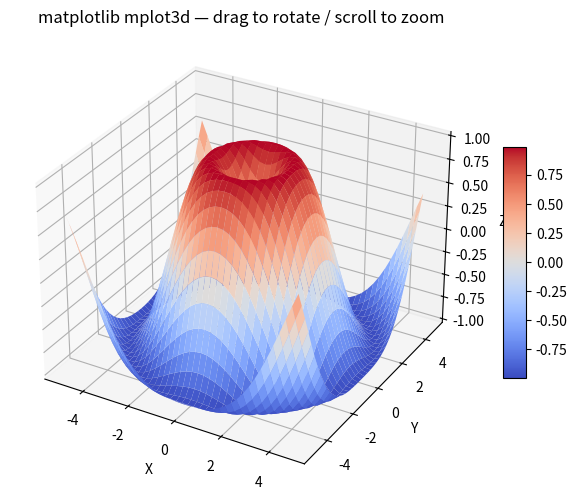

This chart was generated by the following Python code:
"""Open an interactive matplotlib mplot3d window (drag to rotate).

Requires a GUI backend (TkAgg / Qt). Run:

    python scripts/mpl_3d_interactive.py
"""

from __future__ import annotations

import numpy as np
import matplotlib.pyplot as plt
from matplotlib import cm


def main() -> None:
    fig = plt.figure(figsize=(8, 6))
    ax = fig.add_subplot(111, projection="3d")

    x = np.arange(-5, 5, 0.25)
    y = np.arange(-5, 5, 0.25)
    x, y = np.meshgrid(x, y)
    r = np.sqrt(x**2 + y**2)
    z = np.sin(r)

    surf = ax.plot_surface(
        x, y, z, cmap=cm.coolwarm, linewidth=0, antialiased=True
    )
    fig.colorbar(surf, shrink=0.5, aspect=10)
    ax.set_title("matplotlib mplot3d — drag to rotate / scroll to zoom")
    ax.set_xlabel("X")
    ax.set_ylabel("Y")
    ax.set_zlabel("Z")

    print("Close the window to exit.")
    plt.show()


if __name__ == "__main__":
    main()
